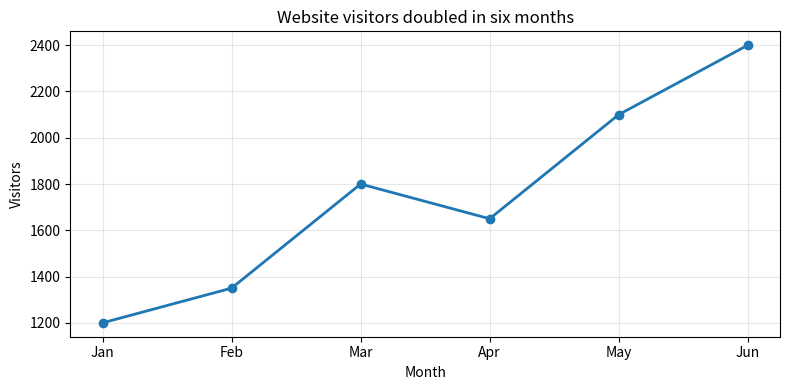

The matplotlib source for this figure:
import matplotlib.pyplot as plt

months = ["Jan", "Feb", "Mar", "Apr", "May", "Jun"]
visitors = [1200, 1350, 1800, 1650, 2100, 2400]

fig, ax = plt.subplots(figsize=(8, 4))
ax.plot(months, visitors, marker="o", linewidth=2)
ax.set_title("Website visitors doubled in six months")
ax.set_xlabel("Month")
ax.set_ylabel("Visitors")
ax.grid(alpha=0.3)
fig.tight_layout()
plt.show()
